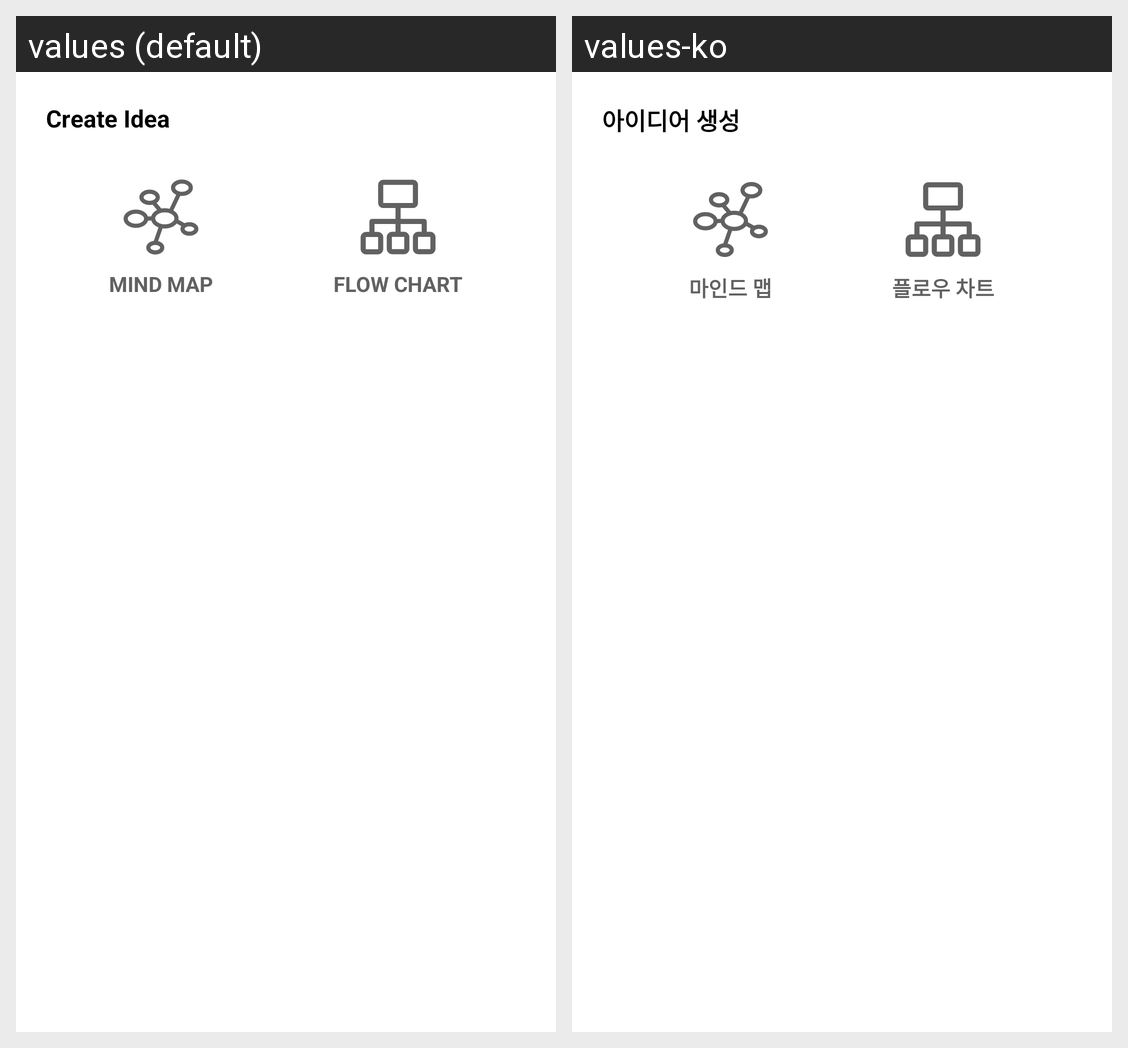

Strings drawn on this Android screen and how each of the app's shown locales translates them:
Android screen res/layout/fragment_add_diagram.xml rendered under 2 locales, left to right: values (default), values-ko. Device: Nexus 5 (rendered at 1080×1920; each locale shown at half size, 540×960, under a caption strip naming it); theme Theme.MindBlooming.
Strings drawn on this screen, with the default value and each locale's value (text and hints the layout hard-codes, and strings that could not be matched under every locale, appear in the picture but are not listed):

add_idea_title
  values: Create Idea
  values-ko: 아이디어 생성

add_mind_map
  values: MIND MAP
  values-ko: 마인드 맵

add_flow_chart
  values: FLOW CHART
  values-ko: 플로우 차트
